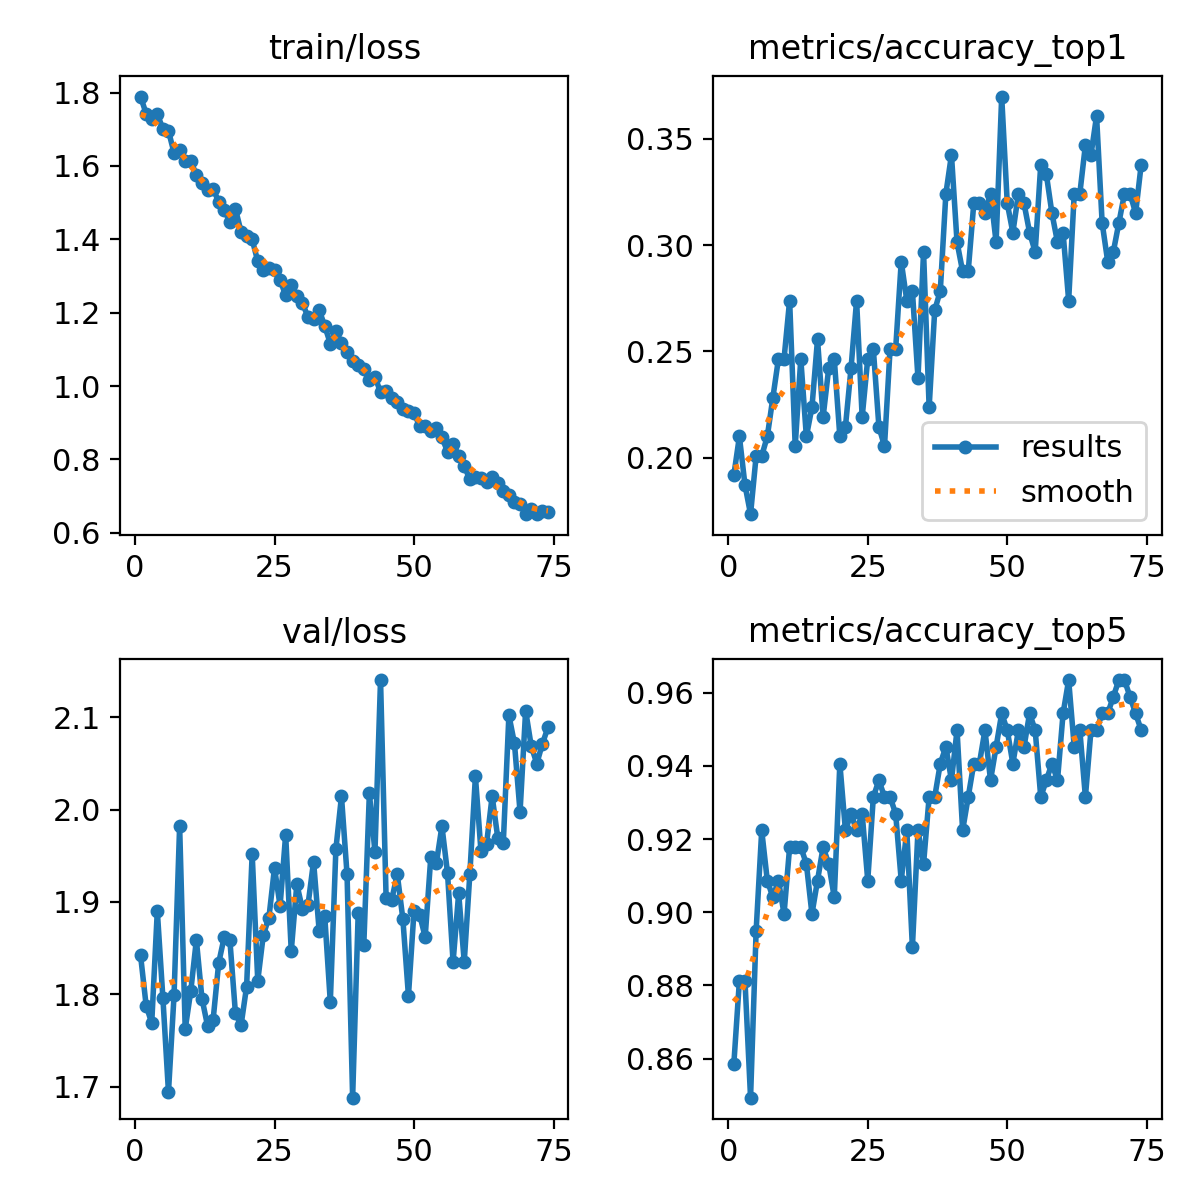

Source data for this figure (header and first rows):
epoch, time, train/loss, metrics/accuracy_top1, metrics/accuracy_top5, val/loss, lr/pg0, lr/pg1, lr/pg2
1, 123.8, 1.789, 0.1918, 0.8585, 1.842, 0.0003285, 0.0003285, 0.0003285
2, 246.3, 1.742, 0.21, 0.8813, 1.788, 0.0006536, 0.0006536, 0.0006536
3, 367.8, 1.729, 0.1872, 0.8813, 1.769, 0.0009705, 0.0009705, 0.0009705
4, 489.9, 1.741, 0.1735, 0.8493, 1.89, 0.0009629, 0.0009629, 0.0009629
5, 611.5, 1.702, 0.2009, 0.895, 1.796, 0.0009505, 0.0009505, 0.0009505
6, 733.5, 1.696, 0.2009, 0.9224, 1.694, 0.0009381, 0.0009381, 0.0009381
7, 854.5, 1.636, 0.21, 0.9087, 1.799, 0.0009258, 0.0009258, 0.0009258
8, 976.5, 1.642, 0.2283, 0.9041, 1.982, 0.0009134, 0.0009134, 0.0009134
9, 1099, 1.613, 0.2466, 0.9087, 1.762, 0.000901, 0.000901, 0.000901
10, 1220, 1.614, 0.2466, 0.8995, 1.804, 0.0008886, 0.0008886, 0.0008886
11, 1341, 1.575, 0.274, 0.9178, 1.859, 0.0008762, 0.0008762, 0.0008762
12, 1463, 1.552, 0.2055, 0.9178, 1.795, 0.0008639, 0.0008639, 0.0008639
13, 1581, 1.535, 0.2466, 0.9178, 1.766, 0.0008515, 0.0008515, 0.0008515
14, 1693, 1.538, 0.21, 0.9132, 1.772, 0.0008391, 0.0008391, 0.0008391
15, 1803, 1.502, 0.2237, 0.8995, 1.834, 0.0008268, 0.0008268, 0.0008268
16, 1914, 1.479, 0.2557, 0.9087, 1.862, 0.0008144, 0.0008144, 0.0008144
17, 2024, 1.448, 0.2192, 0.9178, 1.859, 0.000802, 0.000802, 0.000802
18, 2135, 1.483, 0.242, 0.9132, 1.779, 0.0007896, 0.0007896, 0.0007896
19, 2246, 1.421, 0.2466, 0.9041, 1.766, 0.0007772, 0.0007772, 0.0007772
20, 2356, 1.409, 0.21, 0.9406, 1.808, 0.0007649, 0.0007649, 0.0007649
21, 2467, 1.4, 0.2146, 0.9224, 1.952, 0.0007525, 0.0007525, 0.0007525
22, 2577, 1.34, 0.242, 0.9269, 1.815, 0.0007401, 0.0007401, 0.0007401
23, 2687, 1.317, 0.274, 0.9224, 1.865, 0.0007277, 0.0007277, 0.0007277
24, 2797, 1.321, 0.2192, 0.9269, 1.883, 0.0007154, 0.0007154, 0.0007154
25, 2907, 1.317, 0.2466, 0.9087, 1.937, 0.000703, 0.000703, 0.000703
26, 3017, 1.29, 0.2511, 0.9315, 1.896, 0.0006906, 0.0006906, 0.0006906
27, 3128, 1.247, 0.2146, 0.9361, 1.973, 0.0006783, 0.0006783, 0.0006783
28, 3238, 1.274, 0.2055, 0.9315, 1.847, 0.0006659, 0.0006659, 0.0006659
29, 3348, 1.245, 0.2511, 0.9315, 1.919, 0.0006535, 0.0006535, 0.0006535
30, 3459, 1.226, 0.2511, 0.9269, 1.892, 0.0006411, 0.0006411, 0.0006411
31, 3569, 1.188, 0.2922, 0.9087, 1.897, 0.0006287, 0.0006287, 0.0006287
32, 3680, 1.182, 0.274, 0.9224, 1.944, 0.0006164, 0.0006164, 0.0006164
33, 3790, 1.207, 0.2785, 0.8904, 1.869, 0.000604, 0.000604, 0.000604
34, 3901, 1.164, 0.2374, 0.9224, 1.885, 0.0005916, 0.0005916, 0.0005916
35, 4012, 1.116, 0.2968, 0.9132, 1.792, 0.0005793, 0.0005793, 0.0005793
36, 4122, 1.149, 0.2237, 0.9315, 1.957, 0.0005669, 0.0005669, 0.0005669
37, 4232, 1.118, 0.2694, 0.9315, 2.014, 0.0005545, 0.0005545, 0.0005545
38, 4343, 1.092, 0.2785, 0.9406, 1.93, 0.0005421, 0.0005421, 0.0005421
39, 4453, 1.068, 0.3242, 0.9452, 1.688, 0.0005297, 0.0005297, 0.0005297
40, 4563, 1.057, 0.3425, 0.9361, 1.888, 0.0005174, 0.0005174, 0.0005174
41, 4677, 1.047, 0.3014, 0.9498, 1.853, 0.000505, 0.000505, 0.000505
42, 4788, 1.017, 0.2877, 0.9224, 2.018, 0.0004926, 0.0004926, 0.0004926
43, 4899, 1.025, 0.2877, 0.9315, 1.954, 0.0004802, 0.0004802, 0.0004802
44, 5010, 0.9833, 0.3196, 0.9406, 2.14, 0.0004679, 0.0004679, 0.0004679
45, 5119, 0.9868, 0.3196, 0.9406, 1.904, 0.0004555, 0.0004555, 0.0004555
46, 5230, 0.9663, 0.3151, 0.9498, 1.902, 0.0004431, 0.0004431, 0.0004431
47, 5341, 0.9558, 0.3242, 0.9361, 1.93, 0.0004307, 0.0004307, 0.0004307
48, 5452, 0.9373, 0.3014, 0.9452, 1.882, 0.0004184, 0.0004184, 0.0004184
49, 5563, 0.9328, 0.3699, 0.9543, 1.798, 0.000406, 0.000406, 0.000406
50, 5673, 0.9272, 0.3196, 0.9498, 1.89, 0.0003936, 0.0003936, 0.0003936
51, 5784, 0.8903, 0.3059, 0.9406, 1.886, 0.0003813, 0.0003813, 0.0003813
52, 5895, 0.892, 0.3242, 0.9498, 1.862, 0.0003689, 0.0003689, 0.0003689
53, 6005, 0.8778, 0.3196, 0.9452, 1.948, 0.0003565, 0.0003565, 0.0003565
54, 6115, 0.8851, 0.3059, 0.9543, 1.942, 0.0003441, 0.0003441, 0.0003441
55, 6225, 0.8603, 0.2968, 0.9498, 1.982, 0.0003318, 0.0003318, 0.0003318
56, 6335, 0.8214, 0.3379, 0.9315, 1.931, 0.0003194, 0.0003194, 0.0003194
57, 6459, 0.8432, 0.3333, 0.9361, 1.835, 0.000307, 0.000307, 0.000307
58, 6598, 0.8101, 0.3151, 0.9406, 1.909, 0.0002946, 0.0002946, 0.0002946
59, 6736, 0.7826, 0.3014, 0.9361, 1.835, 0.0002823, 0.0002823, 0.0002823
60, 6875, 0.7453, 0.3059, 0.9543, 1.93, 0.0002699, 0.0002699, 0.0002699
... 14 more rows
